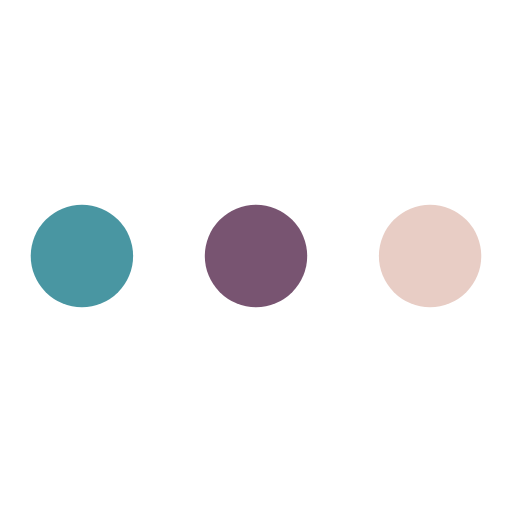
t = 0.00 s
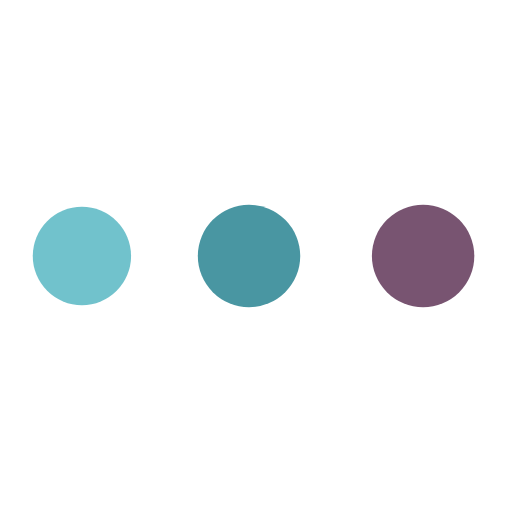
t = 0.38 s
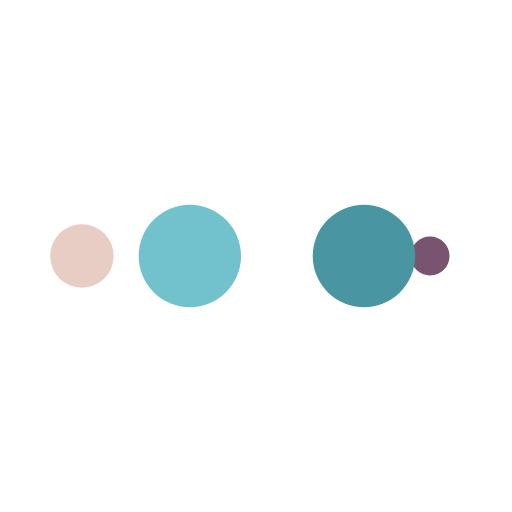
t = 0.63 s
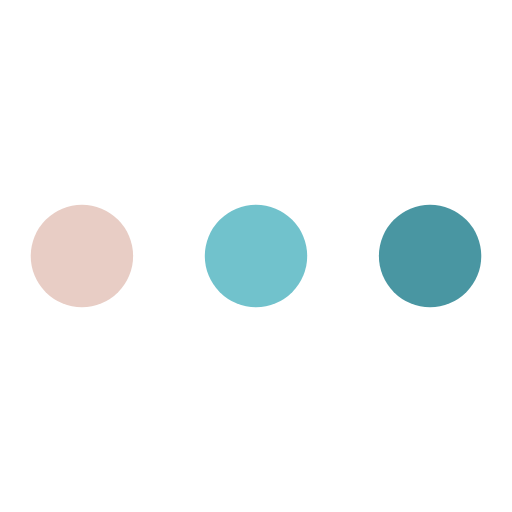
t = 1.00 s
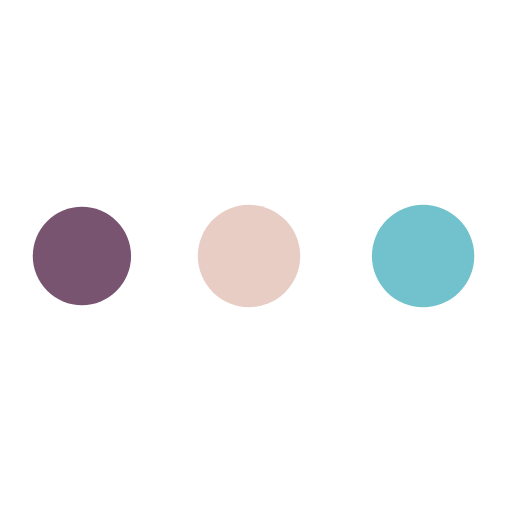
t = 1.38 s
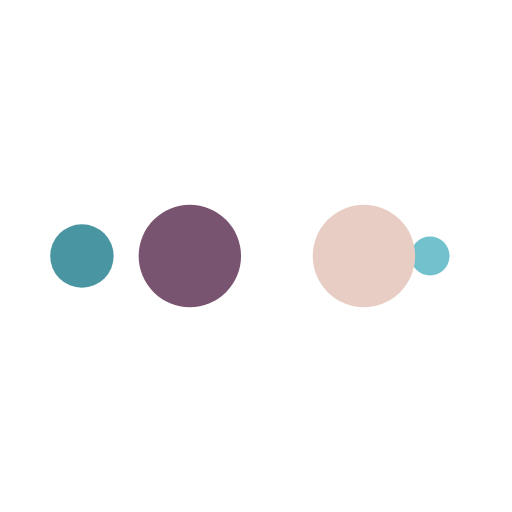
t = 1.63 s

The animated SVG that drew these frames (rendered in a browser with its animation timeline set to each time). Animation: 10 SMIL elements (animate=10); one cycle of 2.00 s, repeats indefinitely.

<svg width="200px"  height="200px"  xmlns="http://www.w3.org/2000/svg" viewBox="0 0 100 100" preserveAspectRatio="xMidYMid" class="lds-ellipsis" style="background: none;"><!--circle(cx="16",cy="50",r="10")--><circle cx="84" cy="50" r="1.39015" fill="#e8cdc5"><animate attributeName="r" values="10;0;0;0;0" keyTimes="0;0.25;0.5;0.75;1" keySplines="0 0.5 0.5 1;0 0.5 0.5 1;0 0.5 0.5 1;0 0.5 0.5 1" calcMode="spline" dur="2s" repeatCount="indefinite" begin="0s"></animate><animate attributeName="cx" values="84;84;84;84;84" keyTimes="0;0.25;0.5;0.75;1" keySplines="0 0.5 0.5 1;0 0.5 0.5 1;0 0.5 0.5 1;0 0.5 0.5 1" calcMode="spline" dur="2s" repeatCount="indefinite" begin="0s"></animate></circle><circle cx="79.2735" cy="50" r="10" fill="#785471"><animate attributeName="r" values="0;10;10;10;0" keyTimes="0;0.25;0.5;0.75;1" keySplines="0 0.5 0.5 1;0 0.5 0.5 1;0 0.5 0.5 1;0 0.5 0.5 1" calcMode="spline" dur="2s" repeatCount="indefinite" begin="-1s"></animate><animate attributeName="cx" values="16;16;50;84;84" keyTimes="0;0.25;0.5;0.75;1" keySplines="0 0.5 0.5 1;0 0.5 0.5 1;0 0.5 0.5 1;0 0.5 0.5 1" calcMode="spline" dur="2s" repeatCount="indefinite" begin="-1s"></animate></circle><circle cx="45.2735" cy="50" r="10" fill="#4996a2"><animate attributeName="r" values="0;10;10;10;0" keyTimes="0;0.25;0.5;0.75;1" keySplines="0 0.5 0.5 1;0 0.5 0.5 1;0 0.5 0.5 1;0 0.5 0.5 1" calcMode="spline" dur="2s" repeatCount="indefinite" begin="-0.5s"></animate><animate attributeName="cx" values="16;16;50;84;84" keyTimes="0;0.25;0.5;0.75;1" keySplines="0 0.5 0.5 1;0 0.5 0.5 1;0 0.5 0.5 1;0 0.5 0.5 1" calcMode="spline" dur="2s" repeatCount="indefinite" begin="-0.5s"></animate></circle><circle cx="16" cy="50" r="8.60985" fill="#71c2cc"><animate attributeName="r" values="0;10;10;10;0" keyTimes="0;0.25;0.5;0.75;1" keySplines="0 0.5 0.5 1;0 0.5 0.5 1;0 0.5 0.5 1;0 0.5 0.5 1" calcMode="spline" dur="2s" repeatCount="indefinite" begin="0s"></animate><animate attributeName="cx" values="16;16;50;84;84" keyTimes="0;0.25;0.5;0.75;1" keySplines="0 0.5 0.5 1;0 0.5 0.5 1;0 0.5 0.5 1;0 0.5 0.5 1" calcMode="spline" dur="2s" repeatCount="indefinite" begin="0s"></animate></circle><circle cx="16" cy="50" r="0" fill="#e8cdc5"><animate attributeName="r" values="0;0;10;10;10" keyTimes="0;0.25;0.5;0.75;1" keySplines="0 0.5 0.5 1;0 0.5 0.5 1;0 0.5 0.5 1;0 0.5 0.5 1" calcMode="spline" dur="2s" repeatCount="indefinite" begin="0s"></animate><animate attributeName="cx" values="16;16;16;50;84" keyTimes="0;0.25;0.5;0.75;1" keySplines="0 0.5 0.5 1;0 0.5 0.5 1;0 0.5 0.5 1;0 0.5 0.5 1" calcMode="spline" dur="2s" repeatCount="indefinite" begin="0s"></animate></circle></svg>
